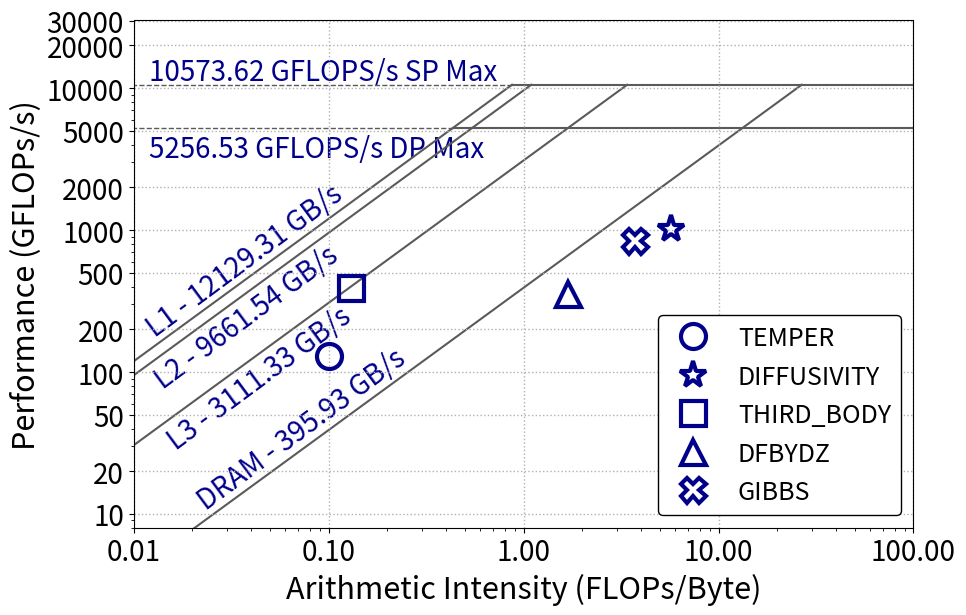

Here is the Python script that generated this plot:
import matplotlib.pyplot as plt
import numpy as np
from matplotlib import gridspec
from matplotlib.ticker import ScalarFormatter, FormatStrFormatter

plt.rcParams['pdf.fonttype'] = 42
plt.rcParams['ps.fonttype'] = 42
plt.rcParams["figure.figsize"] = (10.0, 6.5)
plt.rcParams.update({'font.size': 18})

fig = plt.figure()
gs = gridspec.GridSpec(1, 1)
fig.set_tight_layout(True)
ax0 = fig.add_subplot(gs[0])
fig.tight_layout()
ax0.set_ylim([8, 30000])
ax0.set_xlim([0.01, 100])
markers2=['o', '*', 's', '^', 'X', 'D', 'v']
#markers2=['x', '+', '^', 's', 'o']
senga_opp_names = ["TEMPER", "DIFFUSIVITY", "THIRD_BODY", "DFBYDZ", "GIBBS"]
senga_opp_x = [0.10	       , 5.69	    , 0.13	    , 1.69	    , 3.74        ]     # AI - these are from BEDE
senga_opp_y = [129         , 1012       , 394       , 356       , 842         ]

for x, y, marker_type, names in zip(senga_opp_x, senga_opp_y, markers2, senga_opp_names):
    markersize1=18
    if marker_type == '*':
        markersize1=20
    ax0.plot(x, y, marker=marker_type, markersize=markersize1, linestyle="None", label=names, markerfacecolor='None', markeredgecolor='darkblue', markeredgewidth=3)

max_gflops_dp = 5256.53
max_gflops_sp = 10573.62
max_gflops = max(max_gflops_sp, max_gflops_dp)
l1_bandwidth = 12129.31
l2_bandwidth = 9661.54
l3_bandwidth = 3111.33
dram_bandwidth = 395.93
l1_ai = max_gflops / l1_bandwidth
l2_ai = max_gflops / l2_bandwidth
l3_ai = max_gflops / l3_bandwidth
dram_ai = max_gflops / dram_bandwidth
x_max_gflops_sp = [max_gflops_sp / l1_bandwidth, 100]
y_max_gflops_sp = [max_gflops_sp, max_gflops_sp]
x_max_gflops_dp = [max_gflops_dp / l1_bandwidth, 100]
y_max_gflops_dp = [max_gflops_dp, max_gflops_dp]
x_l1_line = [0, l1_ai]
y_l1_line = [0, max_gflops]
x_l2_line = [0, l2_ai]
y_l2_line = [0, max_gflops]
x_l3_line = [0, l3_ai]
y_l3_line = [0, max_gflops]
x_dram_line = [0, dram_ai]
y_dram_line = [0, max_gflops]
line_colour = '#5A5A5A'
line_width = 1.5
ax0.plot(x_max_gflops_sp, y_max_gflops_sp, c=line_colour,linewidth=line_width, zorder=1)
ax0.plot(x_max_gflops_dp, y_max_gflops_dp, c=line_colour,linewidth=line_width, zorder=1)
ax0.plot(x_l1_line, y_l1_line, c=line_colour,linewidth=line_width, zorder=1)
ax0.plot(x_l2_line, y_l2_line, c=line_colour,linewidth=line_width, zorder=1)
ax0.plot(x_l3_line, y_l3_line, c=line_colour,linewidth=line_width, zorder=1)
ax0.plot(x_dram_line, y_dram_line, c=line_colour,linewidth=line_width, zorder=1)
x_dotted_sp = [0.001, l1_ai]
x_dotted_dp = [0.001, max_gflops_dp / l1_bandwidth]
x_dotted_sp = [0.001, max_gflops_sp / l1_bandwidth]
ax0.plot(x_dotted_sp, y_max_gflops_sp, c=line_colour,linewidth=1.0, linestyle='--', zorder=1)
ax0.annotate(str(max_gflops_sp) + ' GFLOPS/s SP Max', (0.012, max_gflops_sp + 800), fontsize=20, zorder=0, color='darkblue')
ax0.plot(x_dotted_dp, y_max_gflops_dp, c=line_colour,linewidth=1.0, linestyle='--', zorder=1)
ax0.annotate(str(max_gflops_dp) + ' GFLOPS/s DP Max', (0.012, max_gflops_dp - 2000), fontsize=20, zorder=0, color='darkblue')
dram_diag_x = 0.0025
diag_x = 0.0025
ax0.annotate('L1 - ' + str(l1_bandwidth) + ' GB/s', (0.011, 180), fontsize=20, rotation=36.5, zorder=0, color='darkblue')
ax0.annotate('L2 - ' + str(l2_bandwidth) + ' GB/s', (0.012, 78), fontsize=20, rotation=36.5, zorder=0, color='darkblue')
ax0.annotate('L3 - ' + str(l3_bandwidth) + ' GB/s', (0.014, 29), fontsize=20, rotation=36.5, zorder=0, color='darkblue')
ax0.annotate('DRAM - ' + str(dram_bandwidth) + ' GB/s', (0.020, 11), fontsize=20, rotation=36.5, zorder=0, color='darkblue')
props = dict(boxstyle='round', facecolor='white', alpha=1.0)

ax0.set_xscale('log')
ax0.set_yscale('log')
ax0.grid(which='major', axis='both', linestyle=':', linewidth=1.0)

# Set custom ticks
ax0.set_xticks([0.01, 0.1, 1, 10, 100])
ax0.set_yticks([10, 20, 50, 100, 200, 500, 1000, 2000, 5000, 10000, 20000, 30000])

# Format ticks
ax0.xaxis.set_major_formatter(ScalarFormatter())
ax0.yaxis.set_major_formatter(ScalarFormatter())
ax0.tick_params(axis='both', which='major', labelsize=20)

# Legends
handles, labels = ax0.get_legend_handles_labels()
ax0.legend(handles, labels, loc='lower right', ncol=1, facecolor='w', framealpha=1, edgecolor='black', prop={'size': 18})

# X and Y - Axis labels
ax0.set_xlabel('Arithmetic Intensity (FLOPs/Byte)', fontsize=22)
ax0.set_ylabel('Performance (GFLOPs/s)', fontsize=22)

fig.tight_layout()

plt.savefig("senga_roofline_lumic.pdf", format="pdf", bbox_inches="tight")


#plt.show()
